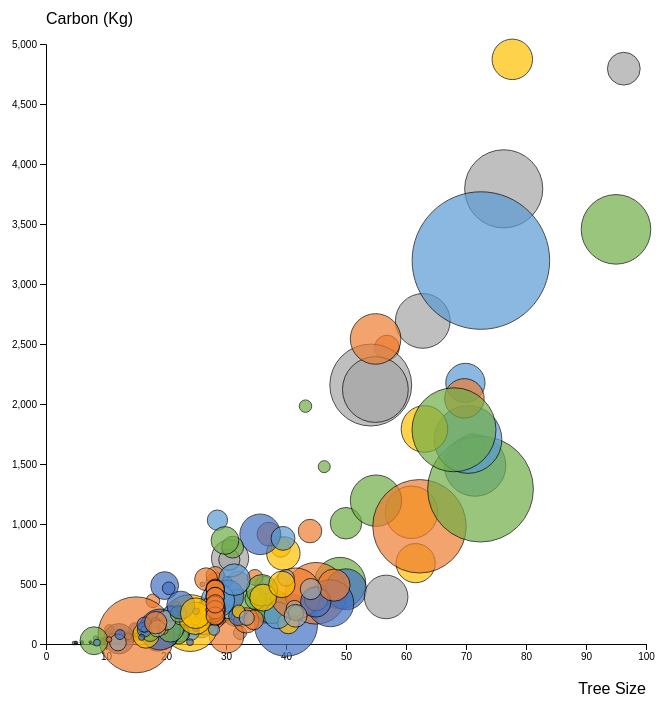
D3 v4 page, settled after 480 driven frames (8 s of simulated time); the page loaded 1 data file(s).



        // set the dimensions and margins of the graph
        const margin = { top: 80, right: 30, bottom: 30, left: 200 },
            width = 1200 - margin.left - margin.right,
            height = 800 - margin.top - margin.bottom;
        chartWidth = 600;
        chartHeight = 600;

        // append the svg object to the body of the page
        var svg = d3.select("#my_dataviz")
            .append("svg")
            .attr("width", width + margin.left + margin.right)
            .attr("height", height + margin.top + margin.bottom)
            .append("g")
            .attr("transform",
                "translate(" + margin.left + "," + margin.top + ")");

        //Read the data
        d3.csv("../data/bubble_chart_data.csv", function (data) {


            var color = d3.scaleOrdinal()
                .domain([0, d3.max(data, function (d) { return d.Canopy; })])
                .range(["#4472c4", "#a5a5a5", "#ffc000", "#5b9bd5", "#ed7d31", "#70ad47"]);

            const x = d3.scaleLinear()
                .domain([0, 100])
                .range([0, chartWidth]);
            svg.append("g")
                .attr("transform", "translate(0," + chartHeight + ")")
                .call(d3.axisBottom(x));

            svg.append("text")
                .attr("text-anchor", "end")
                .attr("font-family", "sans-serif")
                .attr("font-size", 16)
                .attr("x", chartWidth)
                .attr("y", chartHeight + 50)
                .text("Tree Size");

            // Add Y axis
            var y = d3.scaleLinear()
                .domain([0, 5000])
                .range([chartHeight, 0]);
            svg.append("g")
                .call(d3.axisLeft(y));

            svg.append("text")
                .attr("text-anchor", "end")
                .attr("font-family", "sans-serif")
                .attr("font-size", 16)
                .attr("x", 0)
                .attr("y", -20)
                .text("Carbon (Kg)")
                .attr("text-anchor", "start")

            // Add a scale for bubble size
            var z = d3.scaleLinear()
                .domain([1, 100])
                .range([1, 40]);

            // Add dots
            svg.append('g')
                .selectAll("dot")
                .data(data)
                .enter()
                .append("circle")
                .attr("cx", function (d) { return x(d.Size); })
                .attr("cy", function (d) { return y(d.Carbon); })
                .attr("r", function (d) { return z(d.Canopy); })
                .style("fill", function (d) { return color(d.Canopy); })
                .style("opacity", "0.7")
                .attr("stroke", "black")

        })
    

### data: ../data/bubble_chart_data.csv
Name, Size, Carbon, Canopy
Abies, 39.12, 805.8, 23.48
Abies alba, 36.74, 271.2, 29.08
Abies nordmanniana, 32.0, 509.1, 28.3
Abies pinsapo, 49.0, 508.1, 63.6
Acacia, 40.0, 160.3, 78.5
Acer, 30.68, 714.3, 45.66
Acer buergerianum, 12.6, 49.5, 9.983
Acer campestre, 15.1, 80.46, 11.88
Acer monspessulanum, 16.58, 155.1, 13.15
Acer negundo, 32.09, 299.4, 46.4
Acer opalus, 6.0, 13.5, 3.1
Acer palmatum, 29.5, 260.1, 22.23
Acer platanoides, 23.39, 185.7, 31.02
Acer pseudoplatanus, 24.59, 240.8, 23.79
Acer rubrum, 17.82, 359.8, 15.82
Acer saccharinum, 37.67, 314.9, 42.19
Acer tataricum, 5.0, 8.6, 3.1
Acer tataricum ssp. ginnala, 4.667, 7.5, 3.1
Acer x freemanii, 9.654, 37.65, 3.954
Aesculus, 90.0, 7500, 176.7
Aesculus hippocastanum, 39.55, 754.9, 40.89
Ailanthus altissima, 69.9, 2176, 48.24
Albizia julibrissin, 45.0, 422.6, 76.7
Alnus, 11.99, 27.37, 8.642
Alnus cordata, 50.0, 456.1, 50.3
Alnus glutinosa, 32.33, 92.43, 14.93
Alnus incana, 40.4, 174.5, 25.71
Arbutus unedo, 10.0, 24.4, 0.8
Aucuba japonica, 28.2, 356, 21.7
Berberis thunbergii, 28.2, 519.2, 21.7
Betula, 10.56, 122.6, 10.33
Betula lenta, 15.0, 50.8, 7.1
Betula nigra, 27.25, 224.8, 17.34
Betula pendula, 23.76, 186.8, 22.09
Buxus sempervirens, 28.2, 402.4, 21.7
Calocedrus decurrens, 45.8, 447.8, 12.6
Calycanthus, 28.2, 569.3, 21.7
Carpinus betulus, 17.18, 117.5, 13.55
Catalpa, 50.0, 1006, 38.5
Catalpa bignonioides, 47.39, 339.5, 58.03
Cedrus, 62.8, 2692, 67.9
Cedrus atlantica, 60.92, 1098, 65.04
Cedrus deodara, 71.51, 1488, 76.59
Cedrus libani, 76.29, 3793, 97.64
Celtis australis, 30.1, 68.81, 42.34
Cercis siliquastrum, 21.68, 314.9, 11.38
Chamaecyparis, 30.2, 517.1, 11.33
Chamaecyparis lawsoniana, 29.19, 203, 10.66
Clerodendrum trichotomum, 8.736, 27.04, 6.952
Cornus, 8.5, 22.0, 2.1
Cornus mas, 14.0, 70.5, 7.1
Cornus nuttallii, 28.2, 205.8, 21.7
Cornus sanguinea, 28.2, 241.3, 21.7
Corylus avellana, 28.2, 187.7, 0.6833
Corylus colurna, 17.77, 162, 16.95
Corylus maxima, 28.2, 361.0, 21.7
Crataegus, 9.548, 25.08, 3.7
Crataegus monogyna, 12.26, 41.52, 6.84
Crataegus x lavallei, 11.0, 20.85, 4.155
Cupressus, 26.07, 496.8, 4.491
... 164 more rows